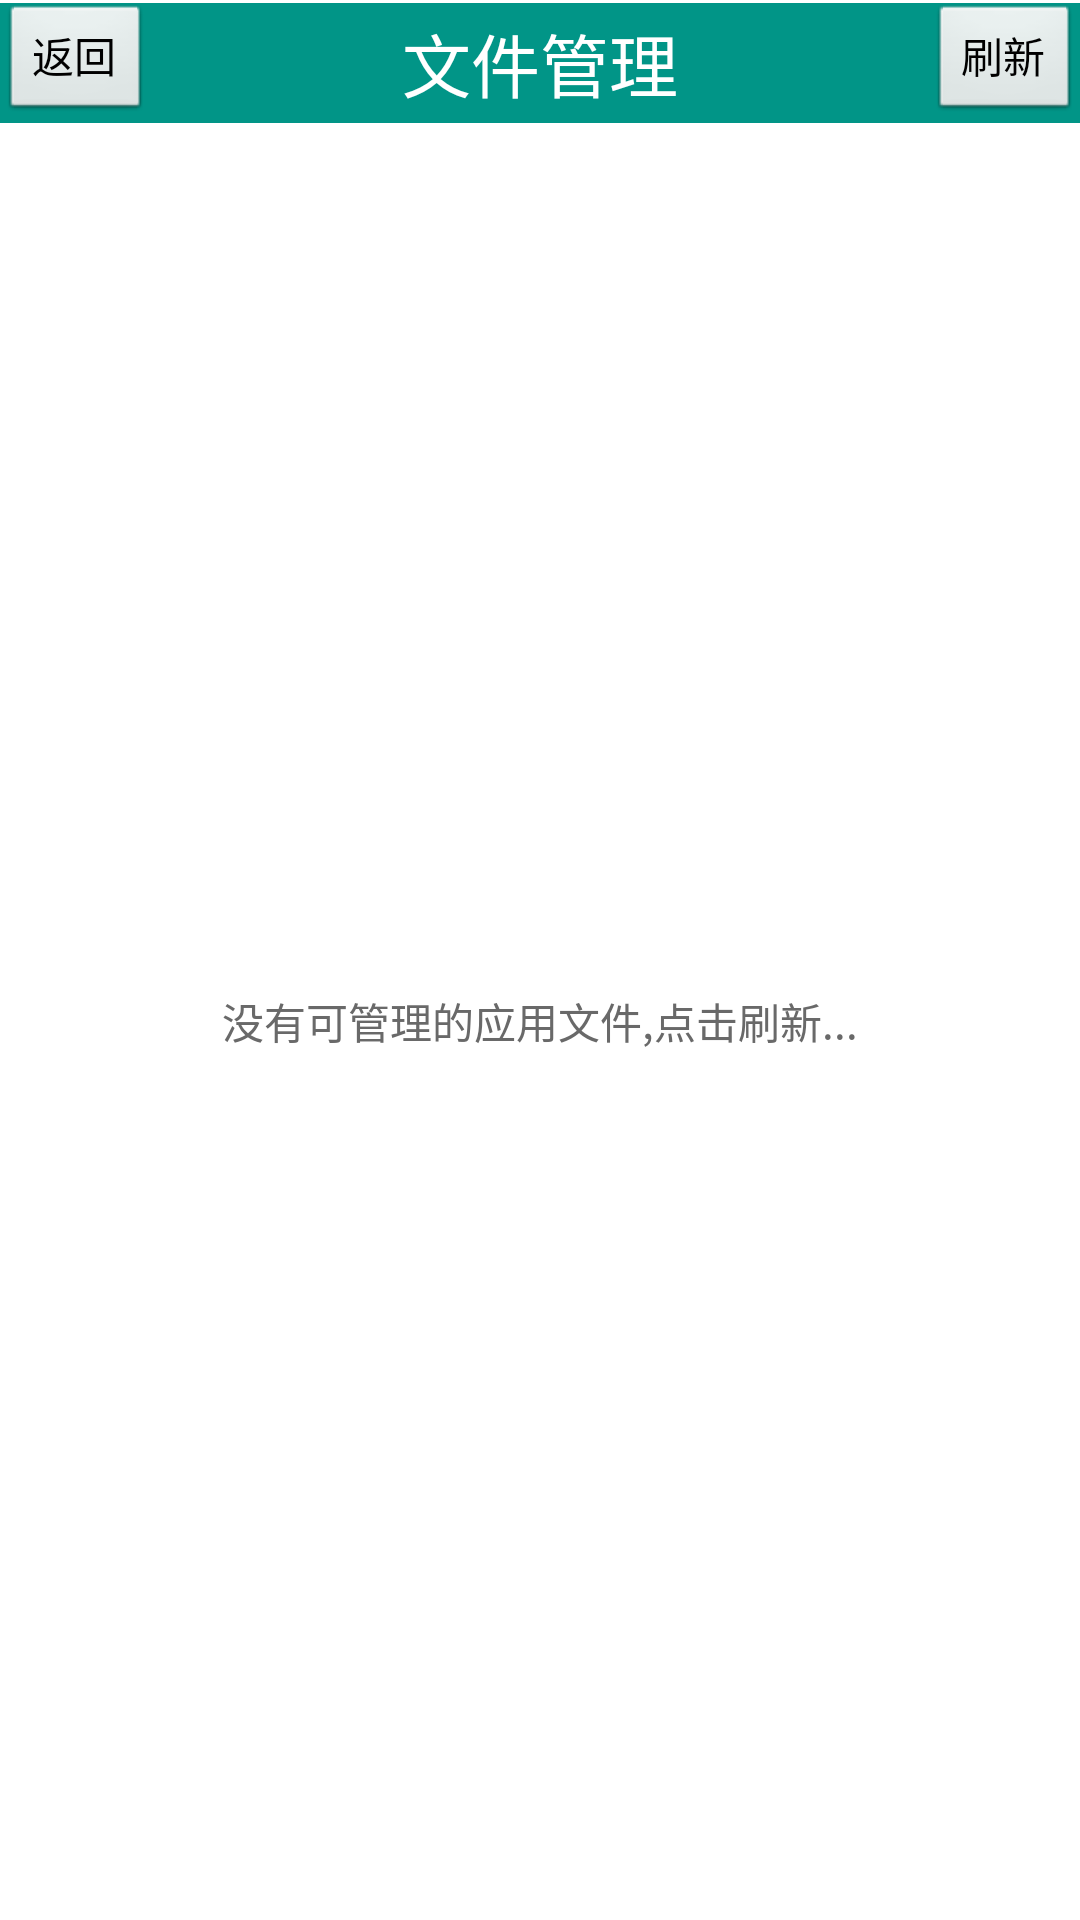

Here is an Android app screen rendered from its layout file. Give the layout XML and the strings, colors and styles it references.
<!-- AndroidManifest.xml: application theme android:Theme.NoTitleBar -->
<!-- res/layout/fileex_main.xml -->
<?xml version="1.0" encoding="utf-8"?>
<LinearLayout xmlns:android="http://schemas.android.com/apk/res/android"
    android:layout_width="fill_parent"
    android:layout_height="fill_parent"
    android:background="#fff"
    android:orientation="vertical" >    
    
    <View
        android:layout_width="match_parent"
        android:layout_height="1dp" 
        android:background="#fff"/>
    
    <RelativeLayout
        android:id="@+id/myTextView01"
        android:layout_width="match_parent"
        android:layout_height="40dp"
        android:background="@color/actionbar_color" >

        <TextView
            android:id="@+id/textView1"
            android:layout_width="wrap_content"
            android:layout_height="wrap_content"
            android:layout_centerHorizontal="true"
            android:layout_centerVertical="true"
            android:text="文件管理"
            android:textColor="@color/white"
            android:textSize="23dp" />

        <Button
            android:id="@+id/btn1"
            android:layout_width="wrap_content"
            android:layout_height="wrap_content"
            android:layout_alignParentLeft="true"
            android:layout_alignParentTop="true"
            android:text="返回" />

        <Button
            android:id="@+id/btn2"
            android:layout_width="wrap_content"
            android:layout_height="wrap_content"
            android:layout_alignParentRight="true"
            android:layout_alignParentTop="true"
            android:text="刷新" />
        
    </RelativeLayout>
    
    <RelativeLayout
        android:layout_width="wrap_content"
        android:layout_height="wrap_content"
        android:orientation="vertical"
        android:gravity="center" >
        
    <ListView
            android:id="@+id/listView1"
            android:layout_width="fill_parent"
            android:layout_height="fill_parent"
            android:cacheColorHint="#00000000"
            android:horizontalSpacing="10dp"
            android:scrollbars="none"
            android:verticalSpacing="9dp" 
            android:listSelector="#fbba2f" />
    
    <TextView
        android:id="@+id/nofile"
        android:layout_width="fill_parent"
        android:layout_height="fill_parent"
        android:gravity="center"
        android:text="没有可管理的应用文件,点击刷新..." 
        android:textColor="#696969"/>
    
    </RelativeLayout>
    </LinearLayout>
<!-- resources referenced by this layout -->
<resources>
  <color name="actionbar_color">#019587</color>
  <color name="white">#ffffff</color>
</resources>
